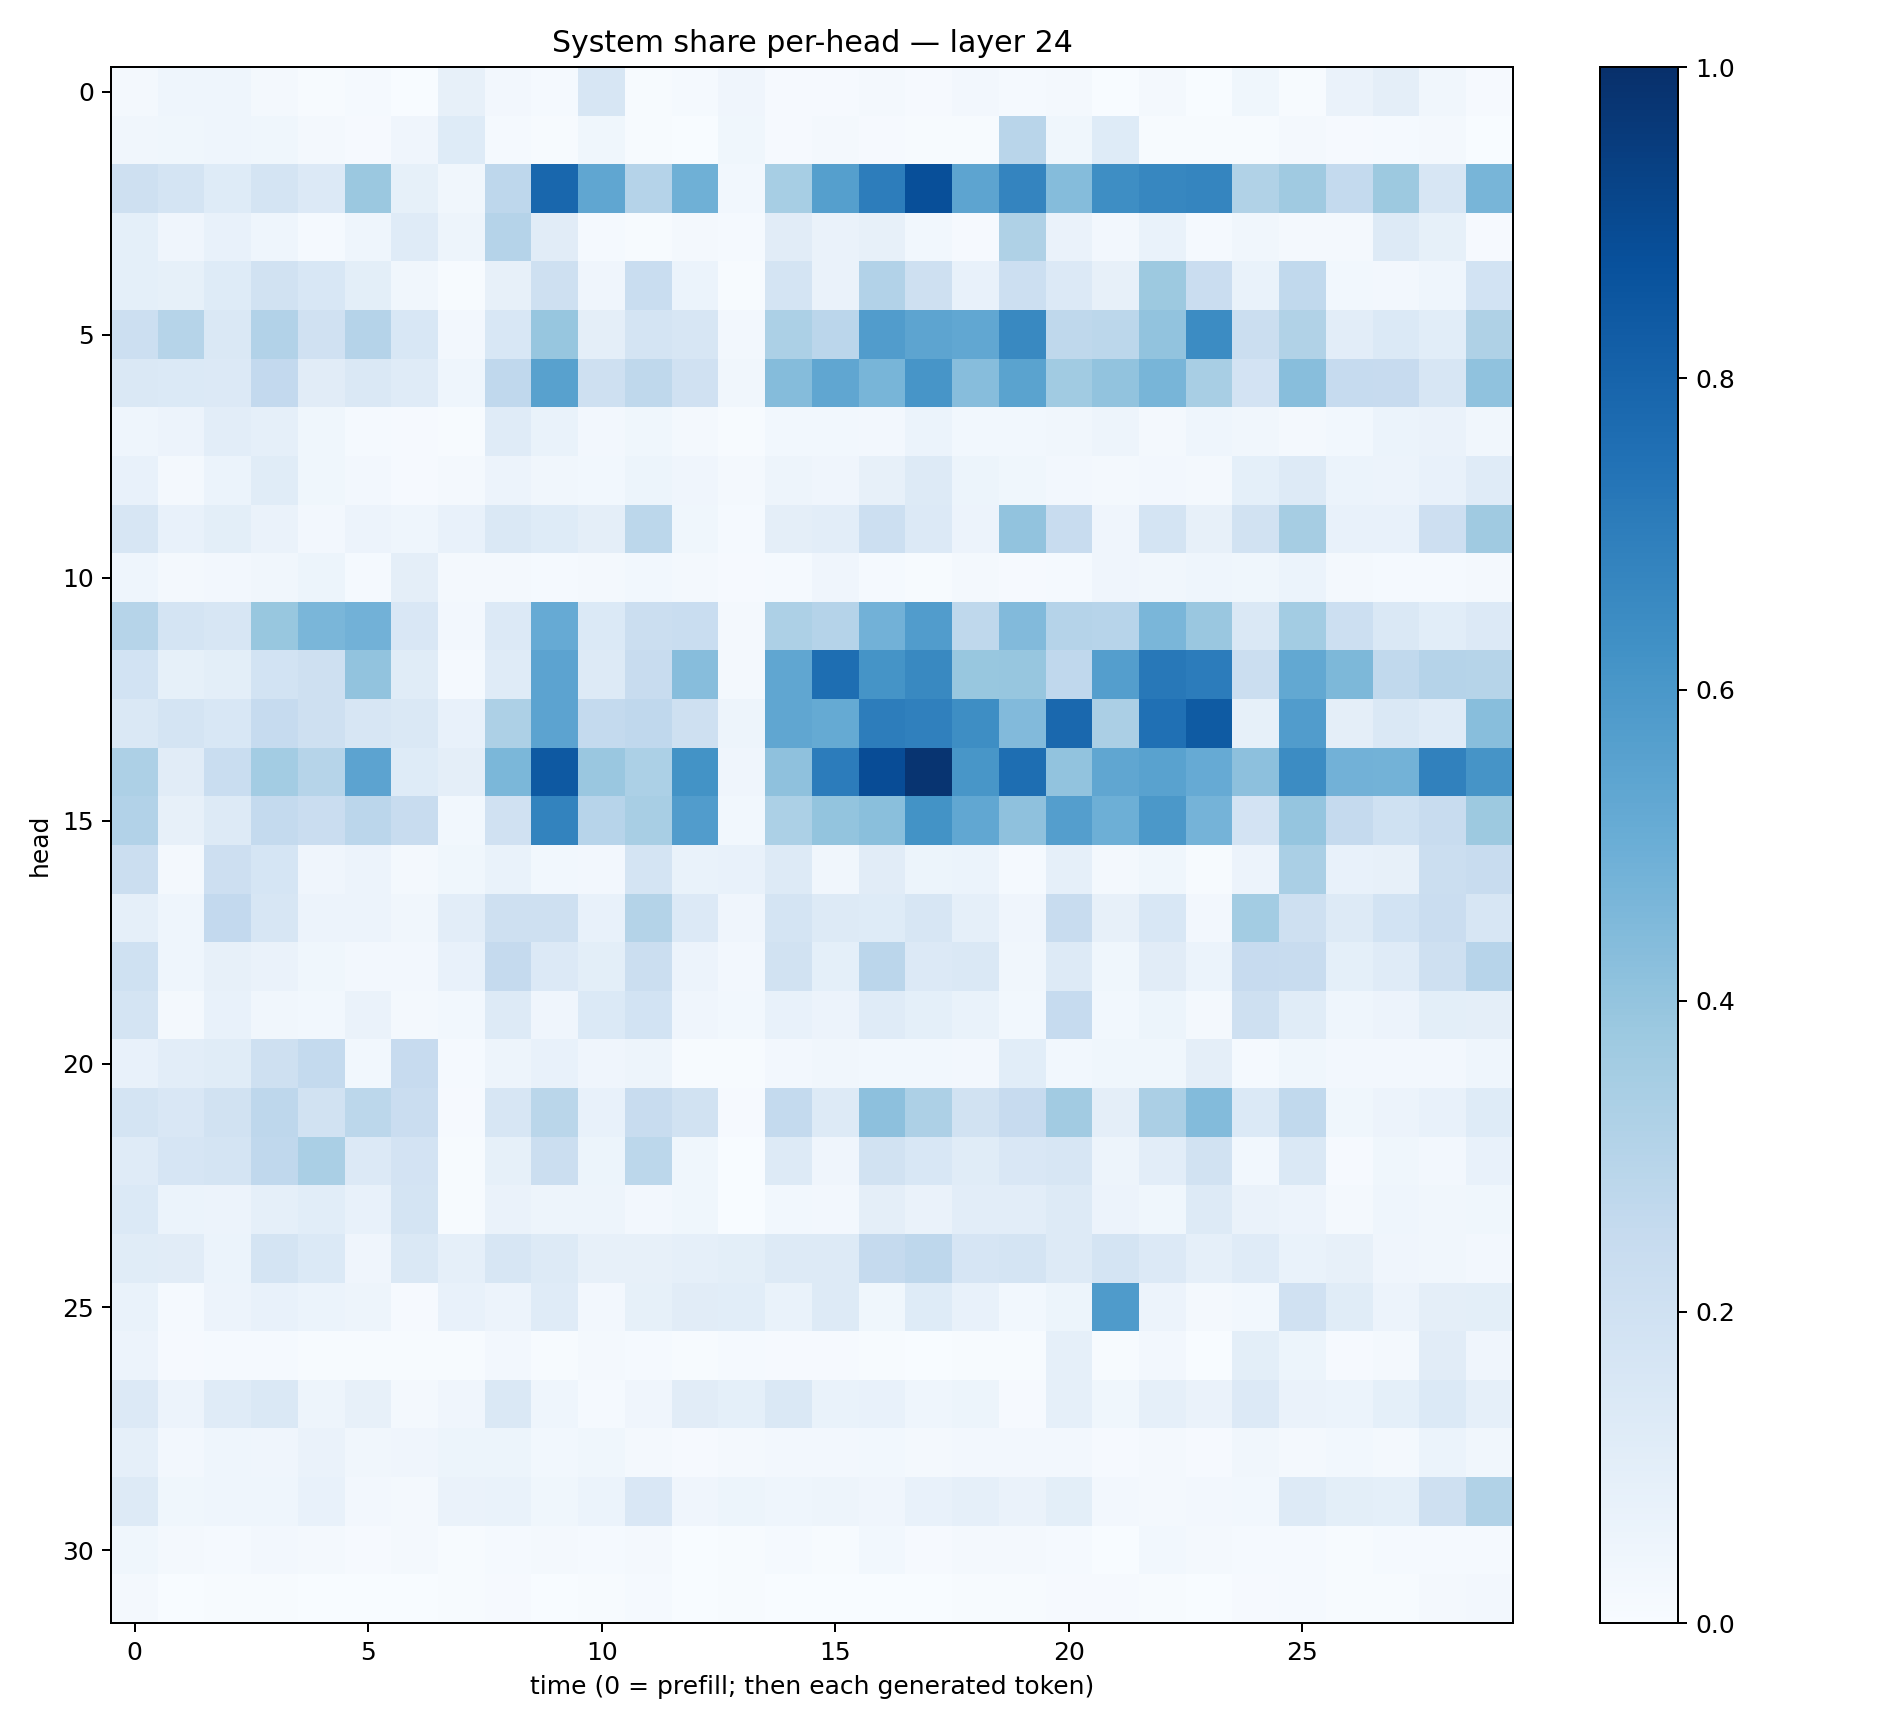

Data behind this chart, as committed beside it:
0.019479146, 0.04355745, 0.044337105, 0.018263895, 0.005969922, 0.015013177, 0.0019566738, 0.081912875, 0.024382625, 0.012164147, 0.15979518, 0.0070544784, 0.01235504, 0.041659746, 0.01077628, 0.008851413, 0.01610978, 0.0089425035, 0.026649129, 0.015380024, 0.02087714, 0.0034147012, 0.016816368, 0.0029892337
0.03389, 0.03722, 0.04575, 0.03622, 0.01957, 0.00959, 0.04024, 0.1233, 0.01319, 0.004521, 0.03858, 0.00534, 0.003056, 0.03693, 0.01051, 0.01828, 0.008615, 0.005677, 0.007185, 0.2926, 0.03719, 0.1218, 0.006759, 0.004088
0.2073, 0.1744, 0.1222, 0.175, 0.1348, 0.3815, 0.08471, 0.03273, 0.275, 0.7886, 0.5319, 0.3018, 0.4897, 0.03097, 0.3473, 0.5634, 0.7003, 0.8797, 0.5393, 0.6749, 0.4357, 0.6392, 0.667, 0.6693
0.09044, 0.03971, 0.07392, 0.04361, 0.01443, 0.04396, 0.1182, 0.04966, 0.3029, 0.1105, 0.01282, 0.003944, 0.01755, 0.01392, 0.1106, 0.06319, 0.08002, 0.02773, 0.01131, 0.3214, 0.06283, 0.02405, 0.06842, 0.01307
0.09158, 0.08273, 0.122, 0.1913, 0.1529, 0.1003, 0.03149, 0.006349, 0.07935, 0.2033, 0.04025, 0.2318, 0.06215, 0.005444, 0.1761, 0.06295, 0.309, 0.2052, 0.07723, 0.2155, 0.1336, 0.08085, 0.3753, 0.2298
0.2172, 0.297, 0.141, 0.3091, 0.1988, 0.3044, 0.1533, 0.0238, 0.1556, 0.3921, 0.09674, 0.1758, 0.1636, 0.02553, 0.3302, 0.2846, 0.5759, 0.5429, 0.5303, 0.6577, 0.2706, 0.2797, 0.403, 0.648
0.1432, 0.1395, 0.1342, 0.2594, 0.1105, 0.1461, 0.1173, 0.04387, 0.2662, 0.5557, 0.2046, 0.2731, 0.1988, 0.03254, 0.4372, 0.5347, 0.4653, 0.6079, 0.4327, 0.5486, 0.3657, 0.4024, 0.4675, 0.3437
0.04653, 0.05594, 0.1019, 0.08602, 0.03608, 0.01298, 0.009914, 0.007531, 0.1172, 0.06778, 0.02703, 0.03735, 0.02045, 0.00531, 0.02871, 0.03108, 0.02573, 0.05979, 0.02856, 0.0305, 0.0336, 0.04894, 0.02233, 0.04563
0.07117, 0.02076, 0.06055, 0.114, 0.03758, 0.02355, 0.008405, 0.01943, 0.05746, 0.03228, 0.02891, 0.05389, 0.04033, 0.02328, 0.04974, 0.03943, 0.08055, 0.1272, 0.05152, 0.03518, 0.02411, 0.02017, 0.02649, 0.01943
0.1628, 0.07033, 0.09777, 0.06551, 0.02664, 0.05821, 0.04381, 0.07473, 0.1479, 0.1249, 0.09688, 0.2802, 0.03771, 0.01392, 0.09759, 0.1052, 0.2176, 0.1351, 0.05518, 0.4026, 0.2366, 0.04239, 0.1733, 0.07819
0.04602, 0.02185, 0.02457, 0.03203, 0.05281, 0.01557, 0.09419, 0.01863, 0.02242, 0.01547, 0.01956, 0.03005, 0.01758, 0.00834, 0.01424, 0.04146, 0.01292, 0.006971, 0.01563, 0.01093, 0.01514, 0.04209, 0.03457, 0.04685
0.2972, 0.1745, 0.164, 0.3893, 0.4639, 0.4841, 0.1498, 0.02422, 0.1343, 0.5131, 0.1386, 0.2223, 0.2339, 0.01875, 0.3278, 0.3032, 0.4815, 0.5763, 0.2716, 0.4415, 0.3027, 0.2936, 0.461, 0.383
0.1842, 0.0822, 0.09943, 0.1861, 0.2058, 0.4041, 0.1147, 0.01549, 0.1193, 0.5458, 0.1266, 0.2348, 0.4316, 0.01698, 0.5334, 0.761, 0.6147, 0.6585, 0.3875, 0.3907, 0.266, 0.5688, 0.721, 0.7036
0.1442, 0.1724, 0.1559, 0.2471, 0.2086, 0.1582, 0.1465, 0.07236, 0.326, 0.5462, 0.2554, 0.2657, 0.2038, 0.04713, 0.5328, 0.5178, 0.7002, 0.688, 0.6388, 0.4435, 0.7825, 0.3349, 0.7523, 0.833
0.3257, 0.1112, 0.231, 0.3574, 0.2999, 0.5432, 0.1222, 0.09542, 0.4601, 0.8415, 0.3833, 0.3304, 0.6197, 0.0399, 0.412, 0.7044, 0.887, 0.9837, 0.6034, 0.7605, 0.4028, 0.5333, 0.5526, 0.5128
0.3104, 0.08118, 0.1323, 0.2566, 0.2301, 0.2845, 0.2346, 0.03034, 0.1984, 0.6784, 0.2939, 0.3402, 0.578, 0.03061, 0.3312, 0.4016, 0.4243, 0.6203, 0.5311, 0.4105, 0.5675, 0.4953, 0.5943, 0.4735
0.2234, 0.02186, 0.2133, 0.1681, 0.04193, 0.05696, 0.01591, 0.0369, 0.06808, 0.02817, 0.02731, 0.1719, 0.06661, 0.07515, 0.1254, 0.03286, 0.1111, 0.05132, 0.06068, 0.01314, 0.08789, 0.02341, 0.03707, 0.005289
0.08817, 0.04353, 0.2598, 0.1588, 0.05752, 0.05627, 0.03504, 0.1047, 0.2103, 0.21, 0.07214, 0.3049, 0.1343, 0.04054, 0.1719, 0.1267, 0.1236, 0.1619, 0.08972, 0.03932, 0.237, 0.07861, 0.1546, 0.02731
0.2015, 0.04433, 0.07903, 0.06612, 0.03786, 0.02475, 0.02431, 0.07474, 0.2531, 0.1333, 0.09848, 0.2243, 0.05599, 0.02621, 0.1911, 0.09301, 0.2831, 0.1354, 0.1411, 0.03419, 0.1275, 0.0353, 0.1131, 0.05915
0.1789, 0.01801, 0.07504, 0.03293, 0.02813, 0.06492, 0.0195, 0.02857, 0.1292, 0.04073, 0.1374, 0.1861, 0.03933, 0.02828, 0.07181, 0.05753, 0.1181, 0.09242, 0.06773, 0.02984, 0.2498, 0.03022, 0.05387, 0.02093
0.07806, 0.1025, 0.1135, 0.2086, 0.2551, 0.02769, 0.2436, 0.01261, 0.04993, 0.07441, 0.04142, 0.04984, 0.007667, 0.003941, 0.02543, 0.03129, 0.02892, 0.02744, 0.0255, 0.1082, 0.02923, 0.03602, 0.03698, 0.09661
0.1796, 0.1504, 0.1943, 0.2739, 0.1879, 0.2805, 0.2289, 0.01088, 0.1574, 0.2882, 0.07802, 0.2412, 0.1903, 0.00983, 0.2573, 0.1266, 0.4172, 0.3264, 0.1918, 0.246, 0.3626, 0.09538, 0.3357, 0.4387
0.1172, 0.168, 0.1766, 0.2664, 0.3369, 0.1334, 0.1808, 0.004963, 0.08545, 0.2188, 0.05211, 0.2801, 0.03637, 0.002051, 0.1251, 0.04072, 0.1907, 0.1524, 0.1145, 0.151, 0.1565, 0.04751, 0.1027, 0.1935
0.1392, 0.05966, 0.05756, 0.08853, 0.1082, 0.07714, 0.1786, 0.005358, 0.06336, 0.04809, 0.04998, 0.02734, 0.036, 0.003277, 0.02991, 0.02678, 0.09492, 0.06328, 0.105, 0.1021, 0.1298, 0.05491, 0.03799, 0.132
0.1164, 0.1099, 0.05889, 0.1772, 0.1394, 0.03975, 0.1429, 0.08824, 0.163, 0.1286, 0.07879, 0.0798, 0.08964, 0.09971, 0.1297, 0.1302, 0.2537, 0.2745, 0.1675, 0.1739, 0.1263, 0.174, 0.1354, 0.0874
0.0688, 0.01414, 0.05602, 0.07594, 0.0613, 0.05008, 0.008312, 0.0744, 0.05572, 0.1196, 0.02364, 0.08307, 0.1101, 0.1069, 0.06738, 0.125, 0.03536, 0.1239, 0.07803, 0.02859, 0.05404, 0.5852, 0.05529, 0.01881
0.05741, 0.01098, 0.01487, 0.01265, 0.005126, 0.007209, 0.004484, 0.005936, 0.02657, 0.007211, 0.01947, 0.0132, 0.006429, 0.01401, 0.01126, 0.01139, 0.005607, 0.003299, 0.007134, 0.004457, 0.08648, 0.004224, 0.02443, 0.00191
0.1338, 0.05807, 0.1206, 0.1407, 0.04897, 0.08042, 0.02241, 0.04168, 0.1412, 0.04334, 0.01181, 0.03994, 0.11, 0.09126, 0.1424, 0.06894, 0.07664, 0.046, 0.05151, 0.01146, 0.08871, 0.03771, 0.08929, 0.06629
0.08673, 0.02432, 0.04381, 0.0403, 0.06343, 0.03238, 0.04145, 0.05161, 0.05241, 0.02736, 0.03547, 0.01851, 0.008553, 0.02208, 0.02556, 0.02482, 0.03019, 0.01925, 0.02497, 0.02448, 0.02451, 0.009431, 0.01885, 0.01067
0.1256, 0.03819, 0.04615, 0.04543, 0.0773, 0.02397, 0.0207, 0.06499, 0.06686, 0.03658, 0.05946, 0.1514, 0.04284, 0.05384, 0.04371, 0.04833, 0.04261, 0.07186, 0.08665, 0.06299, 0.1008, 0.02413, 0.01906, 0.02543
0.03872, 0.02222, 0.01373, 0.0264, 0.02213, 0.008999, 0.02278, 0.00677, 0.01448, 0.02093, 0.01473, 0.01803, 0.002362, 0.004882, 0.01399, 0.006947, 0.02781, 0.01111, 0.01681, 0.02301, 0.01173, 0.003697, 0.02874, 0.01575
0.01828, 0.003387, 0.007641, 0.007453, 0.003859, 0.002087, 0.003486, 0.004486, 0.008289, 0.003038, 0.005245, 0.01327, 0.00328, 0.005902, 0.003109, 0.001869, 0.002783, 0.003581, 0.00519, 0.005814, 0.009189, 0.007925, 0.007048, 0.003829
